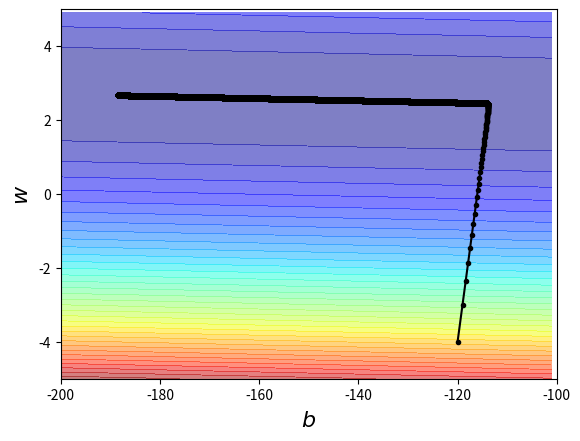

Reproduce this figure in Python.
'Basic application of gradient descent'

__author__ = 'Jeff Fu'

import numpy as np
import matplotlib.pyplot as plt

x_data = [ 338., 333., 328., 207., 226., 25., 179., 60., 208., 606.]
y_data = [ 640., 633., 619., 393., 428., 27., 193., 66., 226., 1591.]
# ydata = b + w * xdata

x = np.arange(-200, -100, 1)	#bias
y = np.arange(-5, 5, 0.1)		#weight
z = np.zeros((len(x), len(y)))
X, Y = np.meshgrid(x, y)
for i in range(len(x)):
	for j in range(len(y)):
		b = x[i]
		w = y[j]
		z[j][i] = 0
		for n in range(len(x_data)):
			z[j][i] = z[j][i] + (y_data[n] - b - w*x_data[n])**2
		z[j][i] = z[j][i]/len(x_data)

b = -120
w = -4

lr = 1
iteration = 100000

b_history = [b]
w_history = [w]

lr_b = 0
lr_w = 0

for i in range(iteration):
	b_grad = 0
	w_grad = 0
	for n in range(len(x_data)):
		b_grad = b_grad - 2.0*(y_data[n] - b - w*x_data[n])*1.0
		w_grad = w_grad - 2.0*(y_data[n] - b - w*x_data[n])*x_data[n]
	"""b_grad = b_grad / len(x_data)
	w_grad = w_grad / len(x_data)"""

	lr_b = lr_b + b_grad ** 2
	lr_w = lr_w + w_grad ** 2

	b = b - lr/np.sqrt(lr_b) * b_grad
	w = w - lr/np.sqrt(lr_w) * w_grad

	b_history.append(b)
	w_history.append(w)

plt.contourf(x, y, z, 50, alpha=0.5, cmap=plt.get_cmap('jet'))
plt.plot(b_history, w_history, 'o-', ms=3, lw=1.5, color='black')
plt.xlim(-200, -100)
plt.ylim(-5, 5)
plt.xlabel(r'$b$', fontsize=16)
plt.ylabel(r'$w$', fontsize=16)
plt.show()
print(b, w)
